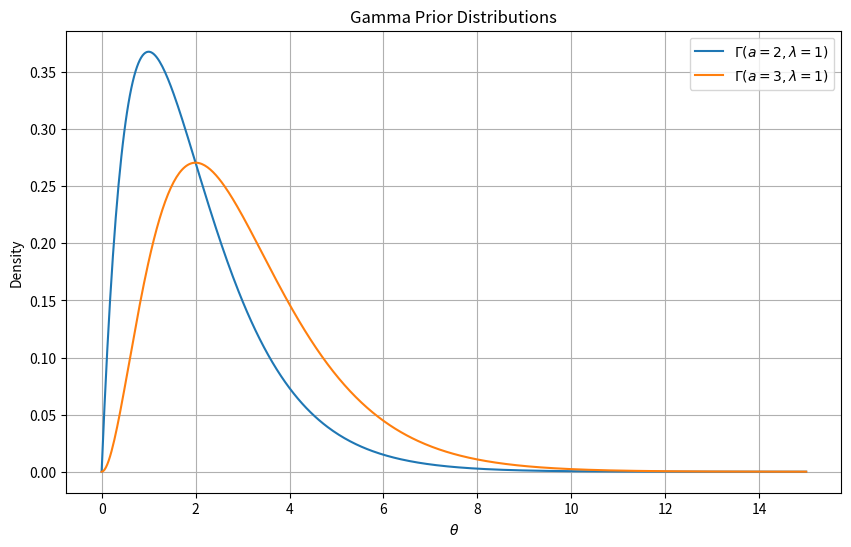
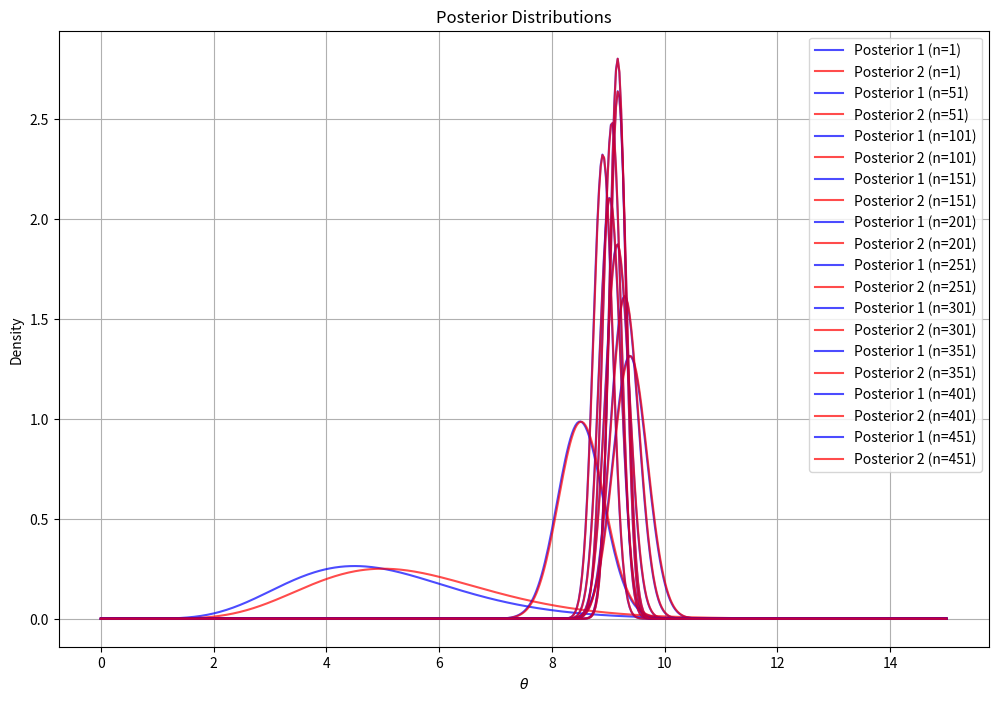

Reproduce these figures in Python, in order.
import numpy as np
import matplotlib.pyplot as plt
from scipy.stats import gamma, poisson

# Set the true value of theta
theta_true = 9

# Choose two sets of hyperparameters (a, lambda)
a1, lambda1 = 2, 1
a2, lambda2 = 3, 1

# Define the function to generate the Gamma prior
def gamma_prior(a, lambda_, theta_vals):
    return gamma.pdf(theta_vals, a, scale=1/lambda_)

# Set the range for theta values
theta_vals = np.linspace(0, 15, 500)

# Plot the prior distributions
plt.figure(figsize=(10, 6))
plt.plot(theta_vals, gamma_prior(a1, lambda1, theta_vals), label=r'$\Gamma(a=2, \lambda=1)$')
plt.plot(theta_vals, gamma_prior(a2, lambda2, theta_vals), label=r'$\Gamma(a=3, \lambda=1)$')
plt.title('Gamma Prior Distributions')
plt.xlabel(r'$\theta$')
plt.ylabel('Density')
plt.legend()
plt.grid(True)
plt.show()

# Generate a sample of independent Poisson variables (X1, ..., XN)
N = 500  # Total number of samples
sample_size = 500  # Sample size to incrementally increase

X = poisson.rvs(theta_true, size=N)  # Poisson samples with theta_true

# Function to plot posterior for given (a, lambda)
def gamma_posterior(a, lambda_, X_data, n):
    posterior_a = a + np.sum(X_data[:n])  # sum of first n samples
    posterior_lambda = lambda_ + n
    posterior_vals = gamma.pdf(theta_vals, posterior_a, scale=1/posterior_lambda)
    return posterior_vals

# Plot the posterior distributions for increasing n
plt.figure(figsize=(12, 8))

for n in range(1, N+1, 50):  # Plot at every 10th sample
    posterior1 = gamma_posterior(a1, lambda1, X, n)
    posterior2 = gamma_posterior(a2, lambda2, X, n)

    plt.plot(theta_vals, posterior1, label=f'Posterior 1 (n={n})', color='blue', alpha=0.7)
    plt.plot(theta_vals, posterior2, label=f'Posterior 2 (n={n})', color='red', alpha=0.7)

plt.title('Posterior Distributions')
plt.xlabel(r'$\theta$')
plt.ylabel('Density')
plt.legend(loc='upper right')
plt.grid(True)
plt.show()